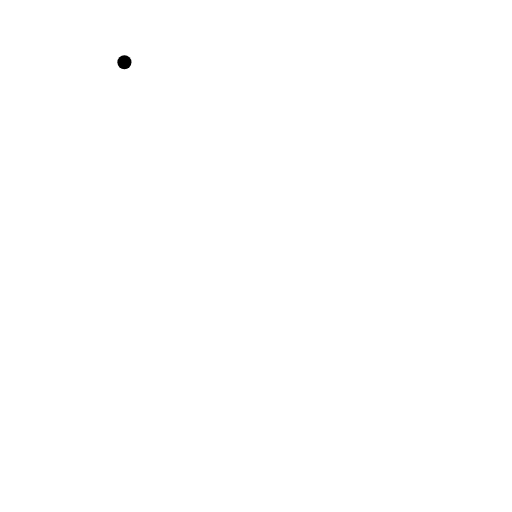
t = 0.00 s
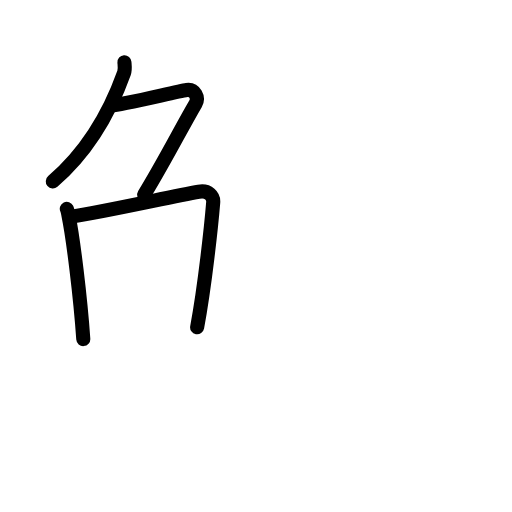
t = 3.42 s
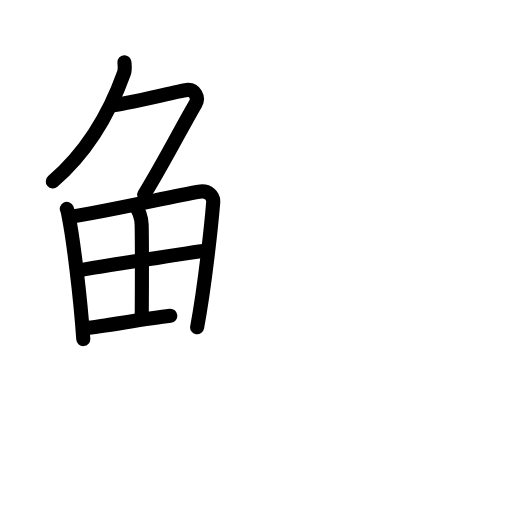
t = 6.75 s
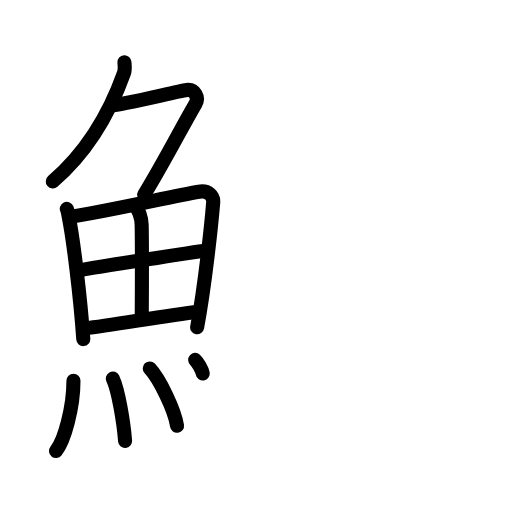
t = 10.25 s
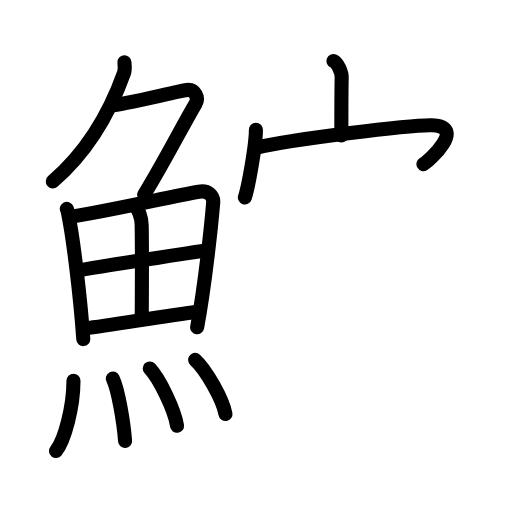
t = 13.63 s
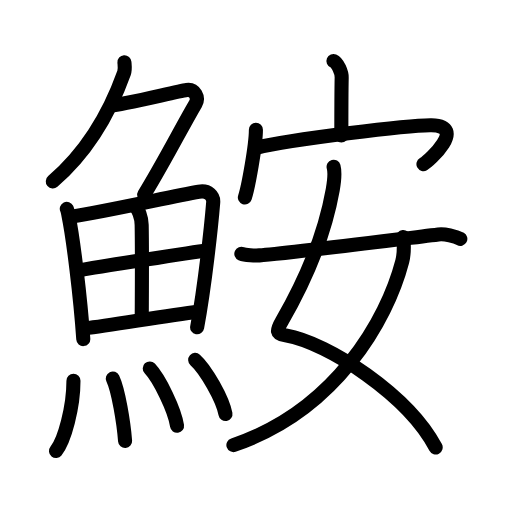
t = 17.00 s

The animated SVG that drew these frames (rendered in a browser with its animation timeline set to each time). Animation: 48 SMIL elements (animate=48); one cycle of 17.00 s.

<?xml version="1.0" encoding="UTF-8"?>
<!--
AniKanjiVG is licensed by CC-BY-SA Paul C. Sommerhoff (https://bitbucket.org/sommerhoff/anikanjivg).
AniKanjiVG uses KanjiVG which is licensed by CC-BY-SA Ulrich Apel (http://kanjivg.tagaini.net).
See also http://creativecommons.org/licenses/by-sa/3.0/
-->
<svg xmlns:kvg='http://kanjivg.tagaini.net' xmlns='http://www.w3.org/2000/svg' width='109' height='109' viewBox='0 0 109 109' style='fill:none;stroke:#000000;stroke-width:3;stroke-linecap:round;stroke-linejoin:round;' id="kvg:kanji_09b9f"><g id="kvg:09b9f" kvg:element="鮟"><g id="kvg:09b9f-g1" kvg:element="魚" kvg:position="left" kvg:radical="general"><g id="kvg:09b9f-g2" kvg:element="𠂊𠂊𠂊𠂊𠂊𠂊𠂊𠂊𠔉𠔉𠂊𠂊𠂊𠂊𤇾𠂊𠔉𠂊𠂊𠂊𠂤𠂊𠂊𠂊𦥯𦥑𠂊𦥑𠂊𠂊𠔉𠔉𠂊𠂊𠂊𠂊𠂊𠂊𠂊𠂊𠂊𠂊𦥑𦥑𠂊𠂊𠂊𠂊𠬝𠂊𤇾𠂊𤇾𠂊𠂊𠂊𠂊𦥑𦥑𠂊𠂊𠂢𠂢𠂊𠂊𦥑𠂊𦰩𠂊𠂊𠂊𠂊𤇾𦥑𠂊𠂊𠂊𠂊𠂊𠂊𠂊𦥑𠂊𠂊𠂊𠂊𠂊𠂊𠂊𠂊𠂊𠂊𠂊𠂢𠂢𦥑𠂊𦥑𦥑𦥑𦥑𦥑𦥑𠂊𠂊𠂊𠂊𠂊𦥑𠂊𠂊𠂊𠂊𤇾𠂊𠂊𠂊𠂊𦥑𦥯𦥑𠂊𠂊𠂊𠂊𠂊𠂊𠂊𠂊𠂊𠂊𠂊𠂊𠂊𦥑𦰌𠂊𦥑𠂊𠂊𠂊𠂊𠂊𠂊𠂊𠂊𠂤𠂤𠂊𠂊𦥑𦥑𠂊𠂤𠂊𠂊𠂊𩙿𠂊𠂊𠂊𠂊𠂊𠂊𠂊𠂊𠂊𠂊𠂊𠂊𠂊" kvg:variant="true" kvg:original="勹" kvg:position="top"><path id="kvg:09b9f-s1" kvg:type="㇒" d="M26.49,13.25c0.04,0.56,0.19,1.48-0.08,2.26C24,22.25,19.5,31.5,11.24,38.62"><animate attributeName="d" begin="0.0s" dur="0.5s" from="M26.49,13.25C26.49,13.25,26.49,13.25,26.49,13.25" to="M26.49,13.25c0.04,0.56,0.19,1.48-0.08,2.26" />
<animate attributeName="d" begin="0.5s" dur="0.5s" from="M26.49,13.25c0.04,0.56,0.19,1.48-0.08,2.26c0,0,0,0,0,0,0" to="M26.49,13.25c0.04,0.56,0.19,1.48-0.08,2.26C24,22.25,19.5,31.5,11.24,38.62" />
</path>
<path id="kvg:09b9f-s2" kvg:type="㇇" d="M23.89,22.38c1.93,0,13.82-2.94,15.85-3.23c1.74-0.25,2.63,1.67,1.91,2.9c-3.05,5.19-5.98,11.16-10.95,19.4"><animate attributeName="d" begin="1.0s" dur="0.3333333333333333s" from="M23.89,22.38C23.89,22.38,23.89,22.38,23.89,22.38" to="M23.89,22.38c1.93,0,13.82-2.94,15.85-3.23" />
<animate attributeName="d" begin="1.3333333333333333s" dur="0.3333333333333333s" from="M23.89,22.38c1.93,0,13.82-2.94,15.85-3.23c0,0,0,0,0,0,0" to="M23.89,22.38c1.93,0,13.82-2.94,15.85-3.23c1.74-0.25,2.63,1.67,1.91,2.9" />
<animate attributeName="d" begin="1.6666666666666665s" dur="0.3333333333333333s" from="M23.89,22.38c1.93,0,13.82-2.94,15.85-3.23c1.74-0.25,2.63,1.67,1.91,2.9c0,0,0,0,0,0,0" to="M23.89,22.38c1.93,0,13.82-2.94,15.85-3.23c1.74-0.25,2.63,1.67,1.91,2.9c-3.05,5.19-5.98,11.16-10.95,19.4" />
<animate attributeName="d" begin="0s" dur="1.0s" from="M-100,-100" to="M-100,-100" />
</path>
</g>
<g id="kvg:09b9f-g3" kvg:position="bottom"><g id="kvg:09b9f-g4" kvg:element="田"><path id="kvg:09b9f-s3" kvg:type="㇑" d="M14.22,44.45c0.22,0.46,0.22,0.78,0.35,1.37c0.99,4.8,2.55,17.42,3.16,26.37"><animate attributeName="d" begin="2.0s" dur="0.5s" from="M14.22,44.45C14.22,44.45,14.22,44.45,14.22,44.45" to="M14.22,44.45c0.22,0.46,0.22,0.78,0.35,1.37" />
<animate attributeName="d" begin="2.5s" dur="0.5s" from="M14.22,44.45c0.22,0.46,0.22,0.78,0.35,1.37c0,0,0,0,0,0,0" to="M14.22,44.45c0.22,0.46,0.22,0.78,0.35,1.37c0.99,4.8,2.55,17.42,3.16,26.37" />
<animate attributeName="d" begin="0s" dur="2.0s" from="M-100,-100" to="M-100,-100" />
</path>
<path id="kvg:09b9f-s4" kvg:type="㇕a" d="M15.25,46.11c7.68-1.21,21.32-4.28,27.06-5.29c2.1-0.37,3.18,0.94,3.08,2.26c-0.4,4.84-1.74,17.54-3.42,26.6"><animate attributeName="d" begin="3.0s" dur="0.3333333333333333s" from="M15.25,46.11C15.25,46.11,15.25,46.11,15.25,46.11" to="M15.25,46.11c7.68-1.21,21.32-4.28,27.06-5.29" />
<animate attributeName="d" begin="3.3333333333333335s" dur="0.3333333333333333s" from="M15.25,46.11c7.68-1.21,21.32-4.28,27.06-5.29c0,0,0,0,0,0,0" to="M15.25,46.11c7.68-1.21,21.32-4.28,27.06-5.29c2.1-0.37,3.18,0.94,3.08,2.26" />
<animate attributeName="d" begin="3.6666666666666665s" dur="0.3333333333333333s" from="M15.25,46.11c7.68-1.21,21.32-4.28,27.06-5.29c2.1-0.37,3.18,0.94,3.08,2.26c0,0,0,0,0,0,0" to="M15.25,46.11c7.68-1.21,21.32-4.28,27.06-5.29c2.1-0.37,3.18,0.94,3.08,2.26c-0.4,4.84-1.74,17.54-3.42,26.6" />
<animate attributeName="d" begin="0s" dur="3.0s" from="M-100,-100" to="M-100,-100" />
</path>
<path id="kvg:09b9f-s5" kvg:type="㇑a" d="M28.6,43.78c0.87,0.6,1.54,2.55,1.56,4.1c0.12,6.84,0.02,16.53,0.02,19.92"><animate attributeName="d" begin="4.0s" dur="0.5s" from="M28.6,43.78C28.6,43.78,28.6,43.78,28.6,43.78" to="M28.6,43.78c0.87,0.6,1.54,2.55,1.56,4.1" />
<animate attributeName="d" begin="4.5s" dur="0.5s" from="M28.6,43.78c0.87,0.6,1.54,2.55,1.56,4.1c0,0,0,0,0,0,0" to="M28.6,43.78c0.87,0.6,1.54,2.55,1.56,4.1c0.12,6.84,0.02,16.53,0.02,19.92" />
<animate attributeName="d" begin="0s" dur="4.0s" from="M-100,-100" to="M-100,-100" />
</path>
<path id="kvg:09b9f-s6" kvg:type="㇐a" d="M17.17,57.5c2.5-0.47,24.47-3.94,26.54-4.13"><animate attributeName="d" begin="5.0s" dur="1.0s" from="M17.17,57.5C17.17,57.5,17.17,57.5,17.17,57.5" to="M17.17,57.5c2.5-0.47,24.47-3.94,26.54-4.13" />
<animate attributeName="d" begin="0s" dur="5.0s" from="M-100,-100" to="M-100,-100" />
</path>
<path id="kvg:09b9f-s7" kvg:type="㇐a" d="M18.12,69.87c5.53-0.52,16.56-2.67,24.19-3.51"><animate attributeName="d" begin="6.0s" dur="1.0s" from="M18.12,69.87C18.12,69.87,18.12,69.87,18.12,69.87" to="M18.12,69.87c5.53-0.52,16.56-2.67,24.19-3.51" />
<animate attributeName="d" begin="0s" dur="6.0s" from="M-100,-100" to="M-100,-100" />
</path>
</g>
<g id="kvg:09b9f-g5" kvg:element="灬" kvg:variant="true" kvg:original="火"><path id="kvg:09b9f-s8" kvg:type="㇔" d="M15.64,81.07c0,5.59-1.89,12.68-3.72,14.93"><animate attributeName="d" begin="7.0s" dur="1.0s" from="M15.64,81.07C15.64,81.07,15.64,81.07,15.64,81.07" to="M15.64,81.07c0,5.59-1.89,12.68-3.72,14.93" />
<animate attributeName="d" begin="0s" dur="7.0s" from="M-100,-100" to="M-100,-100" />
</path>
<path id="kvg:09b9f-s9" kvg:type="㇔" d="M24.01,80.58c1.19,2.5,2.32,9.4,2.62,13.29"><animate attributeName="d" begin="8.0s" dur="1.0s" from="M24.01,80.58C24.01,80.58,24.01,80.58,24.01,80.58" to="M24.01,80.58c1.19,2.5,2.32,9.4,2.62,13.29" />
<animate attributeName="d" begin="0s" dur="8.0s" from="M-100,-100" to="M-100,-100" />
</path>
<path id="kvg:09b9f-s10" kvg:type="㇔" d="M31.88,78.44c2.05,2.15,5.3,8.86,5.81,12.21"><animate attributeName="d" begin="9.0s" dur="1.0s" from="M31.88,78.44C31.88,78.44,31.88,78.44,31.88,78.44" to="M31.88,78.44c2.05,2.15,5.3,8.86,5.81,12.21" />
<animate attributeName="d" begin="0s" dur="9.0s" from="M-100,-100" to="M-100,-100" />
</path>
<path id="kvg:09b9f-s11" kvg:type="㇔" d="M41.55,76.62c2.28,2.04,5.88,8.37,6.45,11.53"><animate attributeName="d" begin="10.0s" dur="1.0s" from="M41.55,76.62C41.55,76.62,41.55,76.62,41.55,76.62" to="M41.55,76.62c2.28,2.04,5.88,8.37,6.45,11.53" />
<animate attributeName="d" begin="0s" dur="10.0s" from="M-100,-100" to="M-100,-100" />
</path>
</g>
</g>
</g>
<g id="kvg:09b9f-g6" kvg:element="安" kvg:position="right"><g id="kvg:09b9f-g7" kvg:element="宀" kvg:position="top"><path id="kvg:09b9f-s12" kvg:type="㇑a" d="M70.99,12.98c0.91,0.38,1.78,2.45,1.75,3.53c-0.07,3.41-0.07,9.22-0.07,12.33"><animate attributeName="d" begin="11.0s" dur="0.5s" from="M70.99,12.98C70.99,12.98,70.99,12.98,70.99,12.98" to="M70.99,12.98c0.91,0.38,1.78,2.45,1.75,3.53" />
<animate attributeName="d" begin="11.5s" dur="0.5s" from="M70.99,12.98c0.91,0.38,1.78,2.45,1.75,3.53c0,0,0,0,0,0,0" to="M70.99,12.98c0.91,0.38,1.78,2.45,1.75,3.53c-0.07,3.41-0.07,9.22-0.07,12.33" />
<animate attributeName="d" begin="0s" dur="11.0s" from="M-100,-100" to="M-100,-100" />
</path>
<g id="kvg:09b9f-g8" kvg:element="冖"><path id="kvg:09b9f-s13" kvg:type="㇔" d="M54.48,27.63c0,3.26-1.62,12.24-2.35,14.41"><animate attributeName="d" begin="12.0s" dur="1.0s" from="M54.48,27.63C54.48,27.63,54.48,27.63,54.48,27.63" to="M54.48,27.63c0,3.26-1.62,12.24-2.35,14.41" />
<animate attributeName="d" begin="0s" dur="12.0s" from="M-100,-100" to="M-100,-100" />
</path>
<path id="kvg:09b9f-s14" kvg:type="㇖b" d="M54.55,31.47c7.2-1.72,32.53-4.9,37.3-4.81c7.67,0.15-0.5,7.6-1.7,8.28"><animate attributeName="d" begin="13.0s" dur="0.5s" from="M54.55,31.47C54.55,31.47,54.55,31.47,54.55,31.47" to="M54.55,31.47c7.2-1.72,32.53-4.9,37.3-4.81" />
<animate attributeName="d" begin="13.5s" dur="0.5s" from="M54.55,31.47c7.2-1.72,32.53-4.9,37.3-4.81c0,0,0,0,0,0,0" to="M54.55,31.47c7.2-1.72,32.53-4.9,37.3-4.81c7.67,0.15-0.5,7.6-1.7,8.28" />
<animate attributeName="d" begin="0s" dur="13.0s" from="M-100,-100" to="M-100,-100" />
</path>
</g>
</g>
<g id="kvg:09b9f-g9" kvg:element="女" kvg:position="bottom"><path id="kvg:09b9f-s15" kvg:type="㇛" d="M71.02,35.5c0.39,1.41,0.12,3.19-0.19,4.94c-1.53,8.6-5.15,18.08-10.8,27.91c-1.18,2.05-1.34,2.69,0.8,3.06C70,73,86.9,84.19,92.75,95.25"><animate attributeName="d" begin="14.0s" dur="0.25s" from="M71.02,35.5C71.02,35.5,71.02,35.5,71.02,35.5" to="M71.02,35.5c0.39,1.41,0.12,3.19-0.19,4.94" />
<animate attributeName="d" begin="14.25s" dur="0.25s" from="M71.02,35.5c0.39,1.41,0.12,3.19-0.19,4.94c0,0,0,0,0,0,0" to="M71.02,35.5c0.39,1.41,0.12,3.19-0.19,4.94c-1.53,8.6-5.15,18.08-10.8,27.91" />
<animate attributeName="d" begin="14.5s" dur="0.25s" from="M71.02,35.5c0.39,1.41,0.12,3.19-0.19,4.94c-1.53,8.6-5.15,18.08-10.8,27.91c0,0,0,0,0,0,0" to="M71.02,35.5c0.39,1.41,0.12,3.19-0.19,4.94c-1.53,8.6-5.15,18.08-10.8,27.91c-1.18,2.05-1.34,2.69,0.8,3.06" />
<animate attributeName="d" begin="14.75s" dur="0.25s" from="M71.02,35.5c0.39,1.41,0.12,3.19-0.19,4.94c-1.53,8.6-5.15,18.08-10.8,27.91c-1.18,2.05-1.34,2.69,0.8,3.06c0,0,0,0,0,0,0" to="M71.02,35.5c0.39,1.41,0.12,3.19-0.19,4.94c-1.53,8.6-5.15,18.08-10.8,27.91c-1.18,2.05-1.34,2.69,0.8,3.06C70,73,86.9,84.19,92.75,95.25" />
<animate attributeName="d" begin="0s" dur="14.0s" from="M-100,-100" to="M-100,-100" />
</path>
<path id="kvg:09b9f-s16" kvg:type="㇒" d="M85.85,50.47c0.11,1.07,0.18,3.66-0.22,5.2c-3.26,12.5-14.24,31.78-35.94,39.08"><animate attributeName="d" begin="15.0s" dur="0.5s" from="M85.85,50.47C85.85,50.47,85.85,50.47,85.85,50.47" to="M85.85,50.47c0.11,1.07,0.18,3.66-0.22,5.2" />
<animate attributeName="d" begin="15.5s" dur="0.5s" from="M85.85,50.47c0.11,1.07,0.18,3.66-0.22,5.2c0,0,0,0,0,0,0" to="M85.85,50.47c0.11,1.07,0.18,3.66-0.22,5.2c-3.26,12.5-14.24,31.78-35.94,39.08" />
<animate attributeName="d" begin="0s" dur="15.0s" from="M-100,-100" to="M-100,-100" />
</path>
<path id="kvg:09b9f-s17" kvg:type="㇐" d="M51.38,54.02c0.79,0.35,3.03,0.4,3.83,0.35c5.04-0.32,27.04-3.12,38.11-4.46c1.32-0.16,3.61,0.33,4.68,0.94"><animate attributeName="d" begin="16.0s" dur="0.3333333333333333s" from="M51.38,54.02C51.38,54.02,51.38,54.02,51.38,54.02" to="M51.38,54.02c0.79,0.35,3.03,0.4,3.83,0.35" />
<animate attributeName="d" begin="16.333333333333332s" dur="0.3333333333333333s" from="M51.38,54.02c0.79,0.35,3.03,0.4,3.83,0.35c0,0,0,0,0,0,0" to="M51.38,54.02c0.79,0.35,3.03,0.4,3.83,0.35c5.04-0.32,27.04-3.12,38.11-4.46" />
<animate attributeName="d" begin="16.666666666666668s" dur="0.3333333333333333s" from="M51.38,54.02c0.79,0.35,3.03,0.4,3.83,0.35c5.04-0.32,27.04-3.12,38.11-4.46c0,0,0,0,0,0,0" to="M51.38,54.02c0.79,0.35,3.03,0.4,3.83,0.35c5.04-0.32,27.04-3.12,38.11-4.46c1.32-0.16,3.61,0.33,4.68,0.94" />
<animate attributeName="d" begin="0s" dur="16.0s" from="M-100,-100" to="M-100,-100" />
</path>
</g>
</g>
</g>
</svg>
